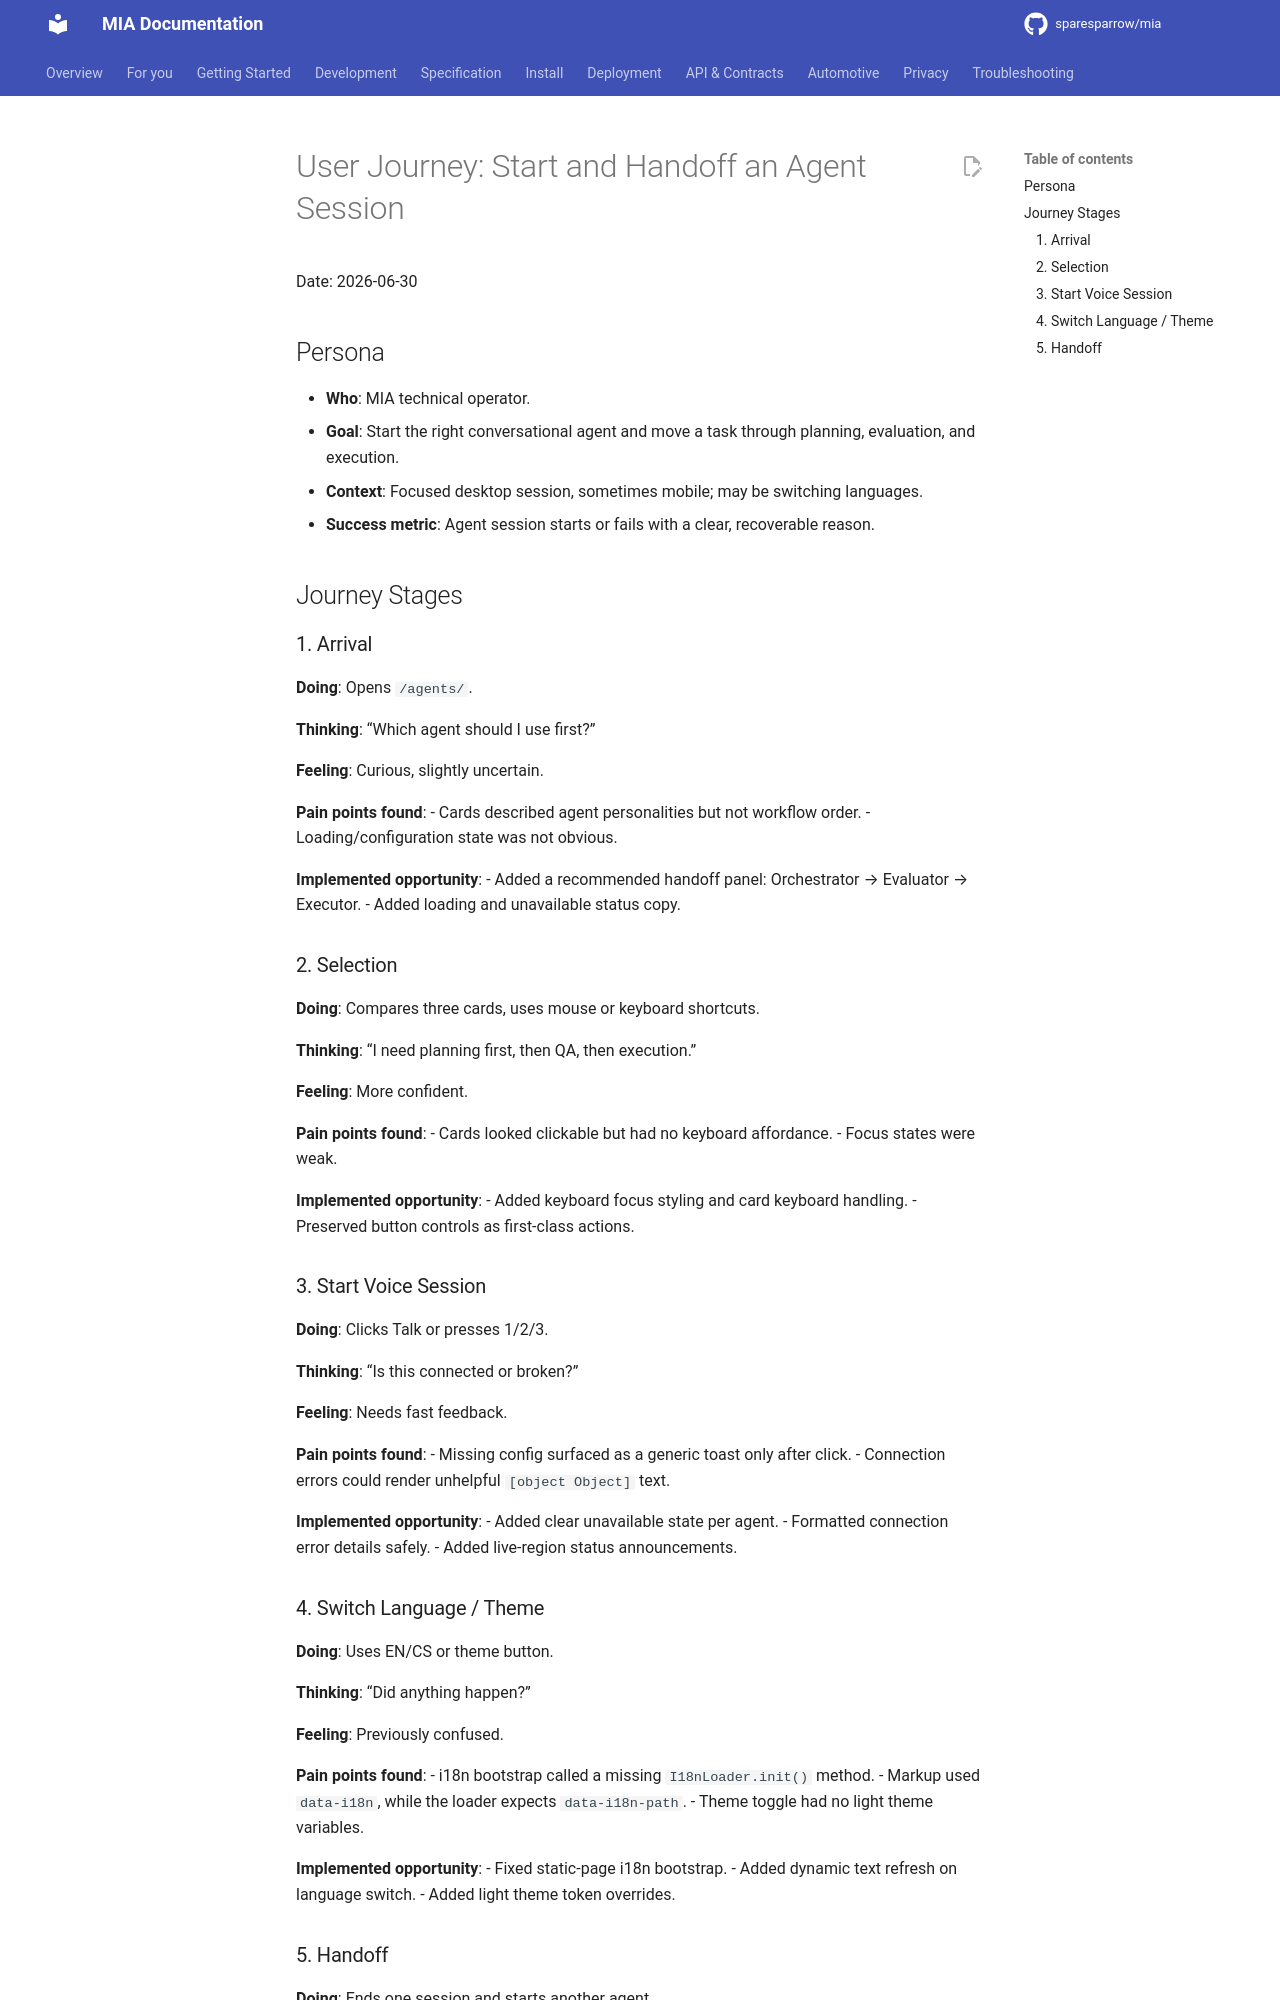

repository: sparesparrow/mia · page: docs/ux/agents-journey/index.html · generator: mkdocs

# User Journey: Start and Handoff an Agent Session

Date: 2026-06-30

## Persona

- **Who**: MIA technical operator.
- **Goal**: Start the right conversational agent and move a task through planning, evaluation, and execution.
- **Context**: Focused desktop session, sometimes mobile; may be switching languages.
- **Success metric**: Agent session starts or fails with a clear, recoverable reason.

## Journey Stages

### 1. Arrival

**Doing**: Opens `/agents/`.

**Thinking**: “Which agent should I use first?”

**Feeling**: Curious, slightly uncertain.

**Pain points found**:
- Cards described agent personalities but not workflow order.
- Loading/configuration state was not obvious.

**Implemented opportunity**:
- Added a recommended handoff panel: Orchestrator → Evaluator → Executor.
- Added loading and unavailable status copy.

### 2. Selection

**Doing**: Compares three cards, uses mouse or keyboard shortcuts.

**Thinking**: “I need planning first, then QA, then execution.”

**Feeling**: More confident.

**Pain points found**:
- Cards looked clickable but had no keyboard affordance.
- Focus states were weak.

**Implemented opportunity**:
- Added keyboard focus styling and card keyboard handling.
- Preserved button controls as first-class actions.

### 3. Start Voice Session

**Doing**: Clicks Talk or presses 1/2/3.

**Thinking**: “Is this connected or broken?”

**Feeling**: Needs fast feedback.

**Pain points found**:
- Missing config surfaced as a generic toast only after click.
- Connection errors could render unhelpful `[object Object]` text.

**Implemented opportunity**:
- Added clear unavailable state per agent.
- Formatted connection error details safely.
- Added live-region status announcements.

### 4. Switch Language / Theme

**Doing**: Uses EN/CS or theme button.

**Thinking**: “Did anything happen?”

**Feeling**: Previously confused.

**Pain points found**:
- i18n bootstrap called a missing `I18nLoader.init()` method.
- Markup used `data-i18n`, while the loader expects `data-i18n-path`.
- Theme toggle had no light theme variables.

**Implemented opportunity**:
- Fixed static-page i18n bootstrap.
- Added dynamic text refresh on language switch.
- Added light theme token overrides.
